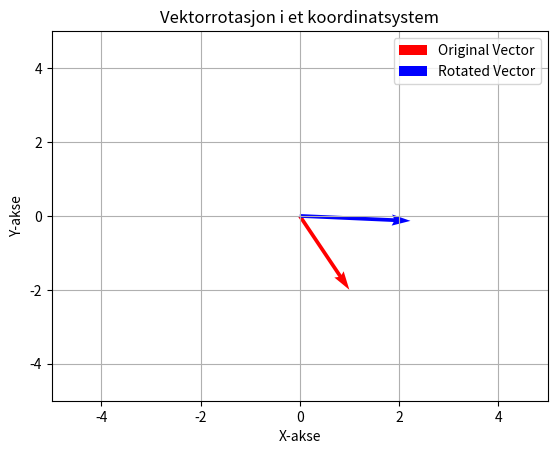

Generate this figure with matplotlib:
# -*- coding: utf-8 -*-
"""
Created on Fri Sep  6 12:01:44 2024

[redacted]
"""

import matplotlib.pyplot as plt
import numpy as np

# Definer vektoren
vector = np.array([1, -2])

# Definer rotasjonsmatrisen for XX grader
theta = np.radians(60)
rotation_matrix = np.array([
    [np.cos(theta), -np.sin(theta)],
    [np.sin(theta), np.cos(theta)]
])
# [redacted]

# print matrix and vector
print(*['Rotasjonsmatrisen', rotation_matrix], sep="\n")
print(*['vektoen Bx_By', rotation_matrix @ vector], sep="\n")
# Roter vektoren
rotated_vector = rotation_matrix.dot(vector)

# Opprett en figur og akse
fig, ax = plt.subplots()

# Sett grensene for plottet
ax.set_xlim(-5, 5)
ax.set_ylim(-5, 5)

# Plott den originale vektoren
ax.quiver(0, 0, vector[0], vector[1], angles='xy', scale_units='xy', scale=1, color='r', label='Original Vector')

# Plott den roterte vektoren
ax.quiver(0, 0, rotated_vector[0], rotated_vector[1], angles='xy', scale_units='xy', scale=1, color='b', label='Rotated Vector')

# Legg til rutenett og etiketter
ax.grid()
ax.set_xlabel('X-akse')
ax.set_ylabel('Y-akse')
ax.set_title('Vektorrotasjon i et koordinatsystem')
ax.legend()

# Vis plottet
plt.show()
